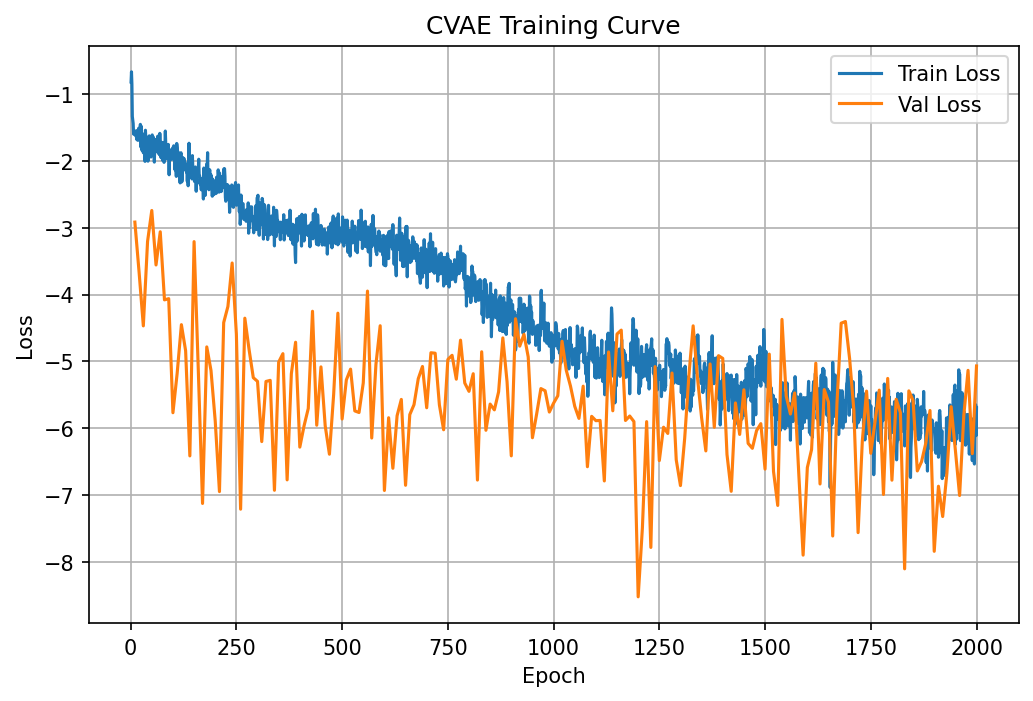

Source data for this figure (header and first rows):
epoch, train_loss, epoch_duration, val_loss
1, -0.8244, 0.2616, 
2, -0.6727, 0.05941, 
3, -0.8557, 0.05502, 
4, -1.339, 0.05518, 
5, -1.392, 0.05589, 
6, -1.445, 0.0553, 
7, -1.603, 0.05542, 
8, -1.588, 0.0565, 
9, -1.603, 0.05455, 
10, -1.587, 0.05592, -2.918
11, -1.561, 0.1367, 
12, -1.631, 0.05664, 
13, -1.611, 0.05479, 
14, -1.551, 0.05631, 
15, -1.689, 0.05767, 
16, -1.627, 0.05622, 
17, -1.561, 0.05511, 
18, -1.696, 0.05595, 
19, -1.515, 0.05552, 
20, -1.674, 0.05503, -3.668
21, -1.631, 0.134, 
22, -1.645, 0.0558, 
23, -1.457, 0.05577, 
24, -1.796, 0.0567, 
25, -1.484, 0.05842, 
26, -1.747, 0.05576, 
27, -1.847, 0.05547, 
28, -1.596, 0.05636, 
29, -1.635, 0.05528, 
30, -1.883, 0.0551, -4.468
31, -1.804, 0.1314, 
32, -1.76, 0.05518, 
33, -1.627, 0.0558, 
34, -2.01, 0.05703, 
35, -1.545, 0.05519, 
36, -1.683, 0.05518, 
37, -1.921, 0.05629, 
38, -1.722, 0.05449, 
39, -1.65, 0.05529, 
40, -1.882, 0.05688, -3.207
41, -2.008, 0.1311, 
42, -1.722, 0.05517, 
43, -1.869, 0.05581, 
44, -1.629, 0.05506, 
45, -1.918, 0.05561, 
46, -1.79, 0.05696, 
47, -1.767, 0.05674, 
48, -1.946, 0.0551, 
49, -1.866, 0.05625, 
50, -1.798, 0.05731, -2.744
51, -1.615, 0.1292, 
52, -1.87, 0.05637, 
53, -1.642, 0.05556, 
54, -1.769, 0.05545, 
55, -1.813, 0.0552, 
56, -2.021, 0.05567, 
57, -1.813, 0.05819, 
58, -1.682, 0.05561, 
59, -1.865, 0.05474, 
60, -1.755, 0.05642, -3.558
... 1,940 more rows
